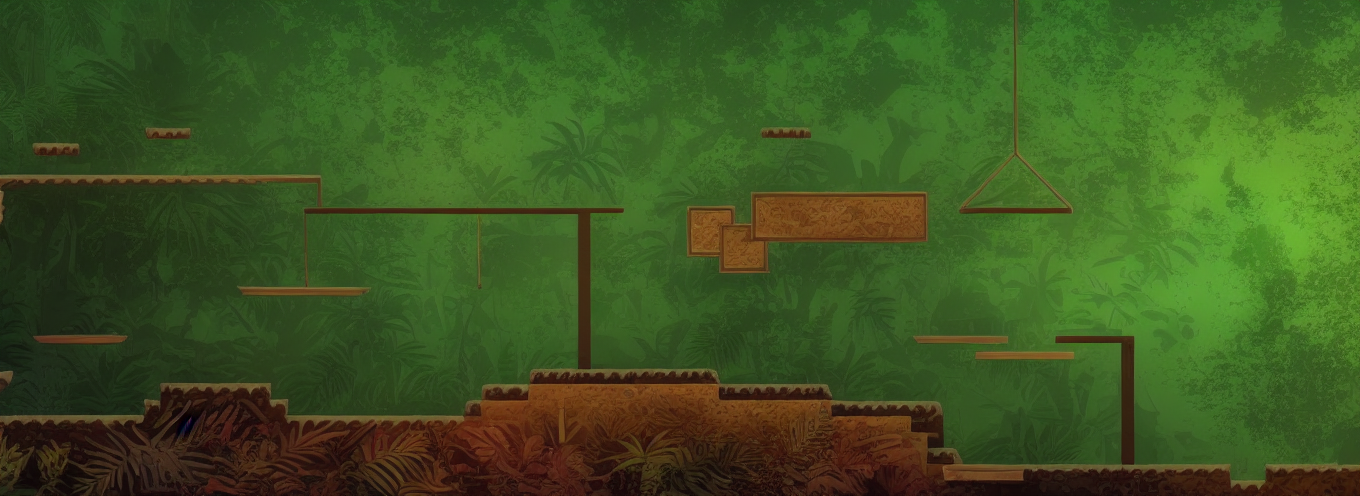
Generation parameters embedded in this image by AUTOMATIC1111 Stable Diffusion web UI or a fork of it (Forge, ...) (PNG 'parameters' text chunk):
rainforest jungle scene with aztec ruins, vines and exotic plants
Steps: 60, Sampler: Euler a, CFG scale: 7, Seed: 2185836115, Size: 896x320, Model hash: fe4efff1e1, Model: sd-v1-4, Denoising strength: 0.7, ControlNet 0: "Module: softedge_pidinet, Model: control_v11p_sd15_softedge [a8575a2a], Weight: 1, Resize Mode: Crop and Resize, Low Vram: False, Processor Res: 512, Guidance Start: 0, Guidance End: 1, Pixel Perfect: False, Control Mode: Balanced", Hires resize: 1360x496, Hires upscaler: Latent, Version: v1.5.2